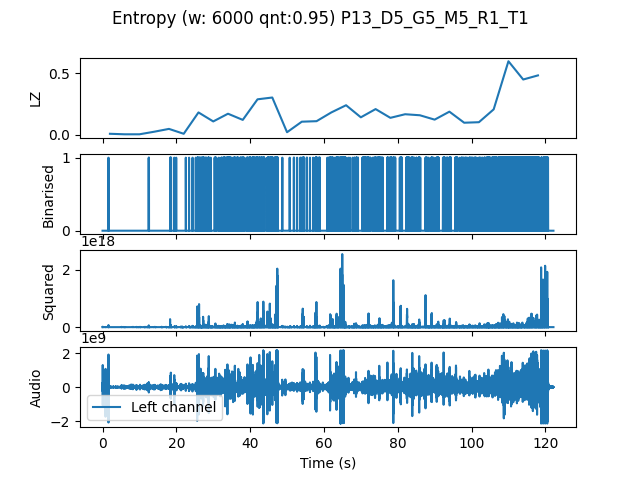

The file beside this chart, header and first rows:
, t0, LZ, CTW
mean, 183300, 0.1667, 0.1989
0.0, 0.0, 0.008367, 0.002385
4.0, 4.0, 0.004184, 0.0004299
8.0, 8.0, 0.004184, 0.0004299
12.0, 12.0, 0.0251, 0.02302
16.0, 16.0, 0.04811, 0.06
20.0, 20.0, 0.008367, 0.008229
24.0, 24.0, 0.182, 0.2302
28.0, 28.0, 0.1088, 0.1484
32.0, 32.0, 0.1715, 0.1963
36.0, 36.0, 0.1213, 0.1511
40.0, 40.0, 0.2887, 0.3118
44.0, 44.0, 0.3033, 0.3747
48.0, 48.0, 0.02092, 0.02928
52.0, 52.0, 0.1067, 0.1111
56.0, 56.0, 0.1109, 0.1337
60.0, 60.0, 0.182, 0.2071
64.0, 64.0, 0.2406, 0.3967
68.0, 68.0, 0.1422, 0.1961
72.0, 72.0, 0.2092, 0.2201
76.0, 76.0, 0.1381, 0.1905
80.0, 80.0, 0.1673, 0.2901
84.0, 84.0, 0.159, 0.1788
88.0, 88.0, 0.1234, 0.1835
92.0, 92.0, 0.1883, 0.2472
96.0, 96.0, 0.09831, 0.1161
100.0, 100.0, 0.1025, 0.1094
104.0, 104.0, 0.2071, 0.2323
108.0, 108.0, 0.5983, 0.6157
112.0, 112.0, 0.4497, 0.483
116.0, 116.0, 0.4832, 0.5196
